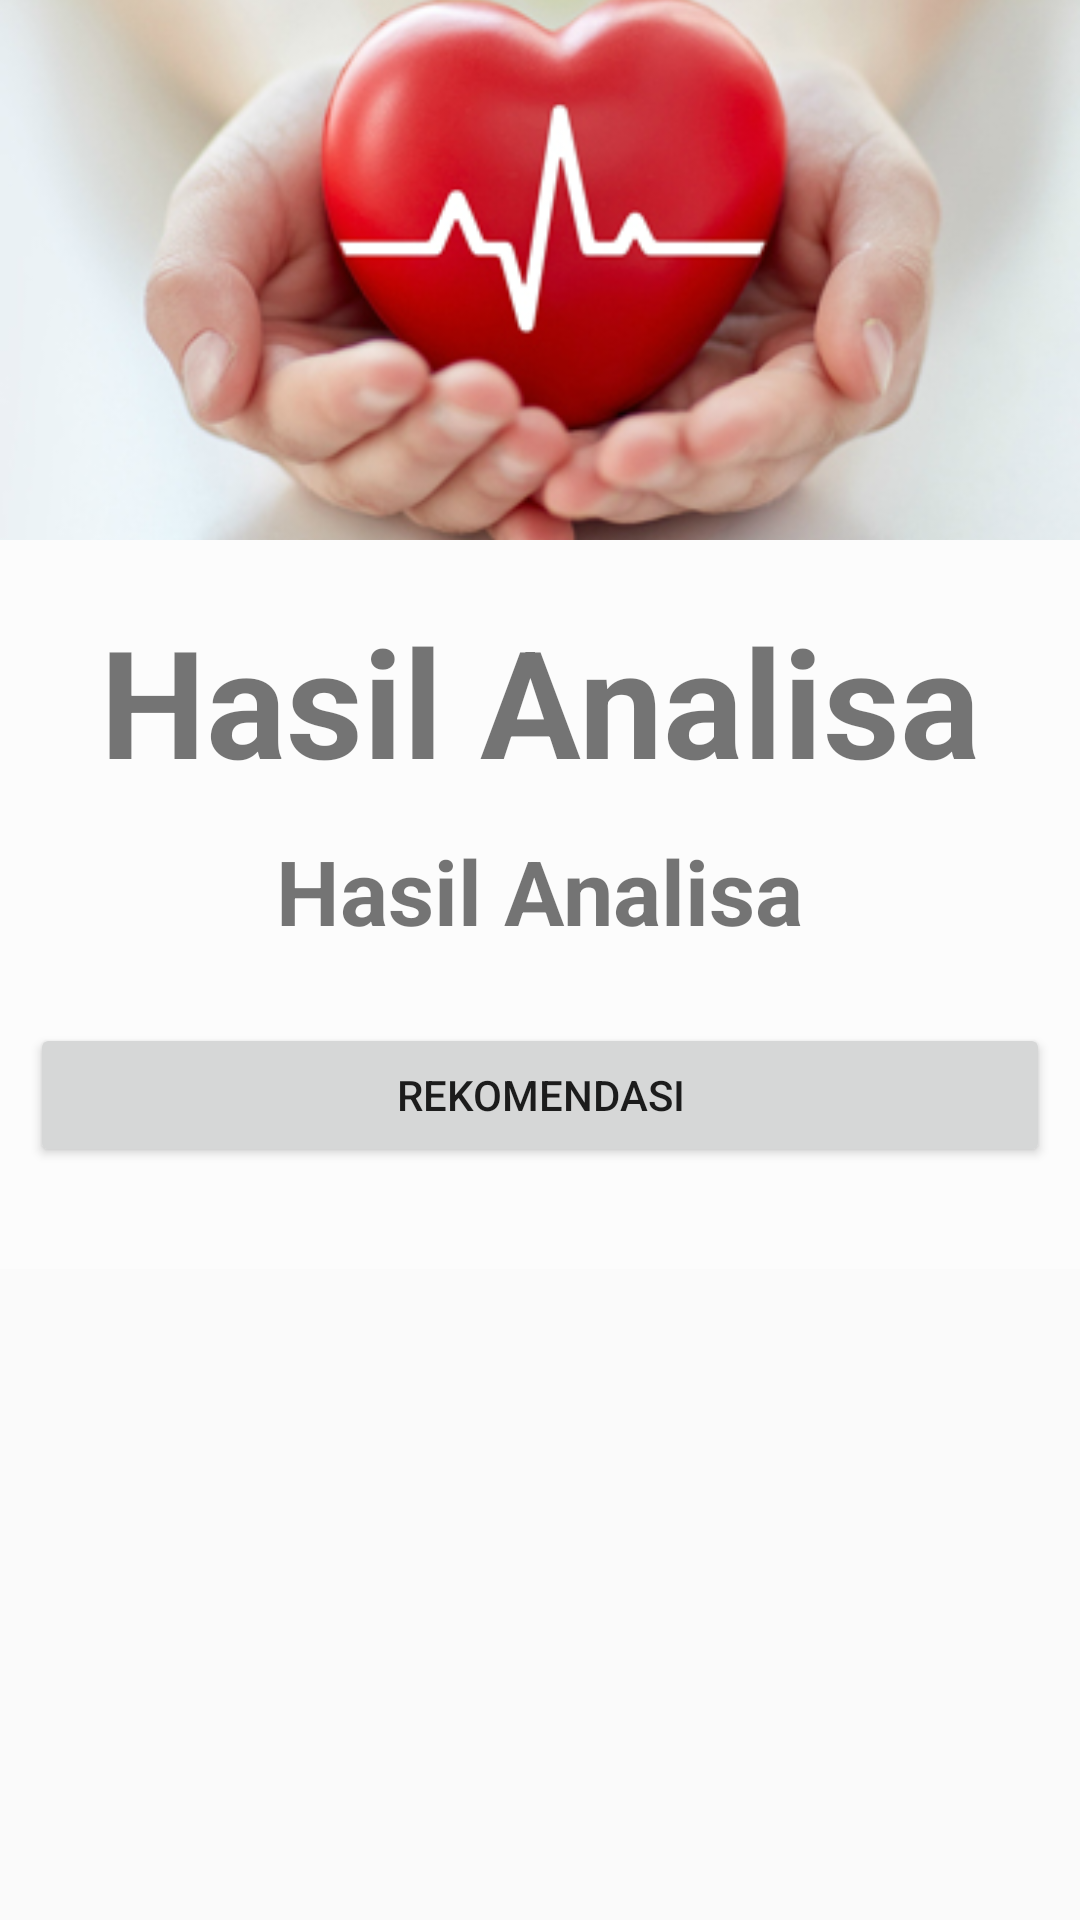

Reconstruct the res/layout file that produces this screen, plus the resources it refers to.
<!-- AndroidManifest.xml: application theme AppTheme -->
<!-- res/layout/activity_result.xml -->
<?xml version="1.0" encoding="utf-8"?>
<android.support.design.widget.CoordinatorLayout
        xmlns:android="http://schemas.android.com/apk/res/android"
        xmlns:app="http://schemas.android.com/apk/res-auto"
        xmlns:tools="http://schemas.android.com/tools"
        android:layout_width="match_parent"
        android:layout_height="match_parent"
        android:fitsSystemWindows="true"
        tools:context=".Result">

    <android.support.design.widget.AppBarLayout
            android:id="@+id/app_bar"
            android:fitsSystemWindows="true"
            android:layout_height="@dimen/app_bar_height"
            android:layout_width="match_parent"
            android:theme="@style/AppTheme.AppBarOverlay">

        <android.support.design.widget.CollapsingToolbarLayout
                android:id="@+id/toolbar_layout"
                android:fitsSystemWindows="true"
                android:layout_width="match_parent"
                android:layout_height="match_parent"
                app:toolbarId="@+id/toolbar"
                app:layout_scrollFlags="scroll|exitUntilCollapsed"
                app:contentScrim="?attr/colorPrimary">
            <ImageView
                    android:id="@+id/header"
                    android:layout_width="match_parent"
                    android:layout_height="match_parent"
                    android:src="@drawable/hearth"
                    android:fitsSystemWindows="true"
                    android:scaleType="centerCrop"
                    app:layout_collapseMode="parallax" />

            <android.support.v7.widget.Toolbar
                    android:id="@+id/toolbar"
                    android:layout_height="?attr/actionBarSize"
                    android:layout_width="match_parent"
                    app:layout_collapseMode="pin"
                    app:popupTheme="@style/AppTheme.PopupOverlay"/>

        </android.support.design.widget.CollapsingToolbarLayout>
    </android.support.design.widget.AppBarLayout>

    <include layout="@layout/content_result"/>

</android.support.design.widget.CoordinatorLayout>
<!-- res/layout/content_result.xml (included above) -->
<?xml version="1.0" encoding="utf-8"?>
<android.support.v4.widget.NestedScrollView
        xmlns:android="http://schemas.android.com/apk/res/android"
        xmlns:tools="http://schemas.android.com/tools"
        xmlns:app="http://schemas.android.com/apk/res-auto"
        app:layout_behavior="@string/appbar_scrolling_view_behavior"
        tools:showIn="@layout/activity_result"
        android:layout_width="match_parent"
        android:layout_height="match_parent"
        tools:context=".Result">

    <LinearLayout
            xmlns:android="http://schemas.android.com/apk/res/android"
            xmlns:app="http://schemas.android.com/apk/res-auto"
            xmlns:tools="http://schemas.android.com/tools"
            android:layout_width="match_parent"
            android:layout_height="match_parent"
            tools:context="com.demotxt.droidsrce.homedashboard.Home"
            android:orientation="vertical"
            android:padding="10dp"
            android:background="#fcfcfc"
            android:gravity="center"
            android:id="@+id/ll">
        <LinearLayout
                android:clipToPadding="false"
                android:gravity="center"
                android:orientation="vertical"
                android:layout_width="match_parent"
                android:layout_height="wrap_content">

            <TextView
                    android:layout_width="wrap_content"
                    android:layout_height="wrap_content"
                    android:textStyle="bold"
                    android:layout_marginTop="10dp"
                    android:textSize="50dp"
                    android:text="Hasil Analisa"/>
            <TextView
                    android:id="@+id/hasil_analisa"
                    android:layout_width="wrap_content"
                    android:layout_height="wrap_content"
                    android:textStyle="bold"
                    android:layout_marginTop="10dp"
                    android:textSize="30dp"
                    android:text="Hasil Analisa"/>
        </LinearLayout>
        <LinearLayout
                android:clipToPadding="false"
                android:gravity="center"
                android:orientation="horizontal"
                android:layout_width="match_parent"
                android:layout_height="wrap_content">

            <android.support.v7.widget.AppCompatButton
                    android:id="@+id/btn_recomend"
                    android:layout_width="fill_parent"
                    android:layout_height="wrap_content"
                    android:layout_marginTop="24dp"
                    android:layout_marginBottom="24dp"
                    android:padding="12dp"
                    android:text="Rekomendasi"/>
        </LinearLayout>
    </LinearLayout>

</android.support.v4.widget.NestedScrollView>
<!-- resources referenced by this layout -->
<resources>
  <dimen name="app_bar_height">180dp</dimen>
  <!-- drawable hearth: png bitmap (drawable, 141231 bytes) -->
  <style name="AppTheme.AppBarOverlay" parent="ThemeOverlay.AppCompat.Dark.ActionBar" />
  <style name="AppTheme.PopupOverlay" parent="ThemeOverlay.AppCompat.Light" />
  <style name="AppTheme" parent="Theme.AppCompat.Light.DarkActionBar">
          
          <item name="colorPrimary">@color/colorPrimary</item>
          <item name="colorPrimaryDark">@color/colorPrimaryDark</item>
          <item name="colorAccent">@color/colorAccent</item>
          <item name="windowActionBar">false</item>
          <item name="windowNoTitle">true</item>
      </style>
  <color name="colorPrimary">#008577</color>
  <color name="colorPrimaryDark">#00574B</color>
  <color name="colorAccent">#D81B60</color>
</resources>
